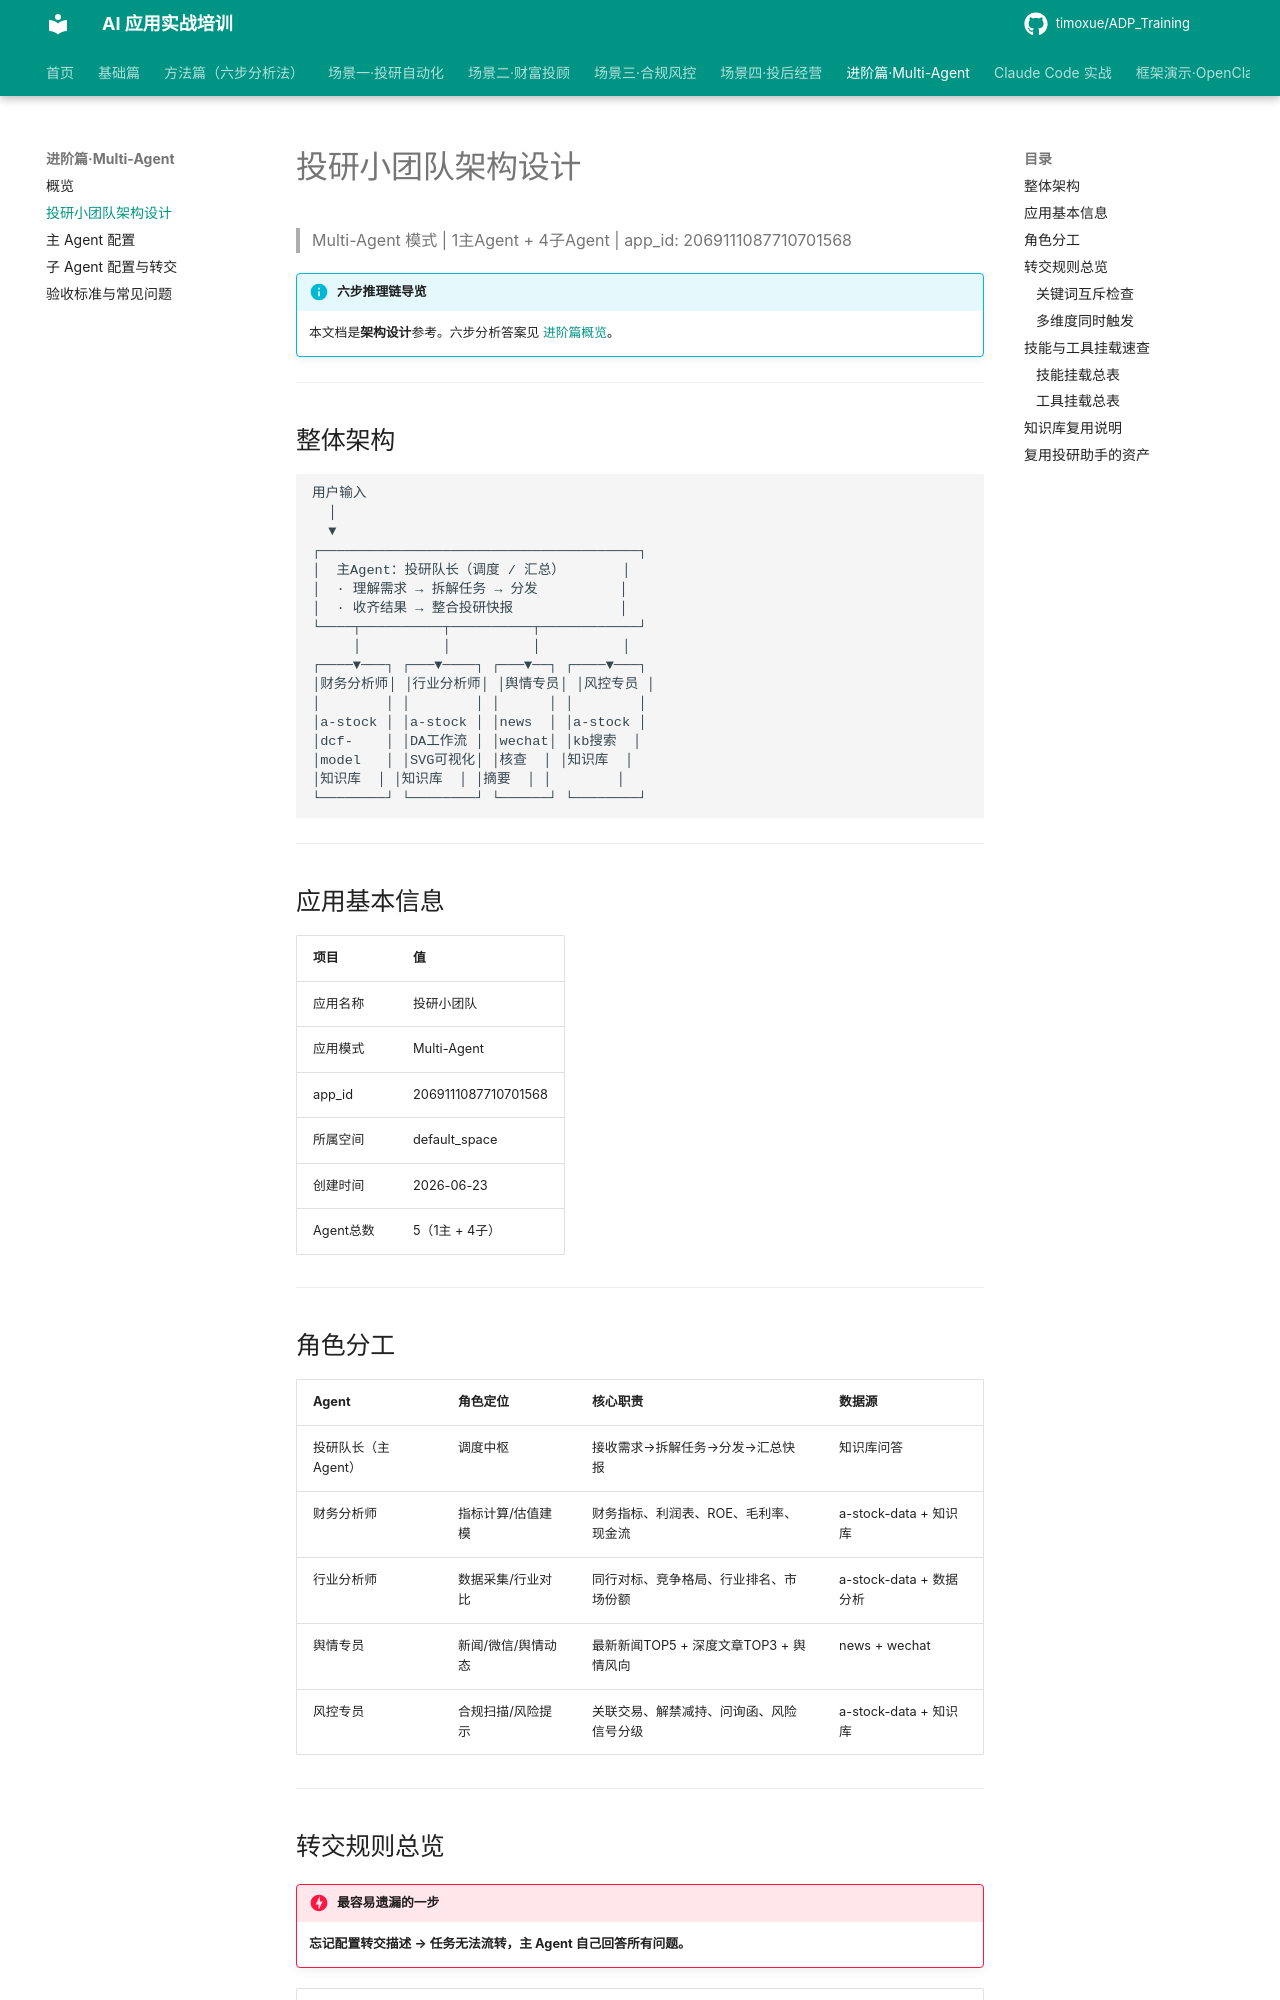

repository: timoxue/ADP_Training · page: 07-multi-agent/team-design/index.html · generator: mkdocs

# 投研小团队架构设计

> Multi-Agent 模式 | 1主Agent + 4子Agent | app_id: 2069111087710701568

!!! info "六步推理链导览"
    本文档是**架构设计**参考。六步分析答案见 [进阶篇概览](index.md)。

---

## 整体架构

```
用户输入
  │
  ▼
┌───────────────────────────────────────┐
│  主Agent：投研队长（调度 / 汇总）       │
│  · 理解需求 → 拆解任务 → 分发          │
│  · 收齐结果 → 整合投研快报             │
└────┬──────────┬──────────┬────────────┘
     │          │          │          │
┌────▼───┐ ┌───▼────┐ ┌───▼──┐ ┌────▼───┐
│财务分析师│ │行业分析师│ │舆情专员│ │风控专员 │
│        │ │        │ │      │ │        │
│a-stock │ │a-stock │ │news  │ │a-stock │
│dcf-    │ │DA工作流 │ │wechat│ │kb搜索  │
│model   │ │SVG可视化│ │核查  │ │知识库  │
│知识库  │ │知识库  │ │摘要  │ │        │
└────────┘ └────────┘ └──────┘ └────────┘
```

---

## 应用基本信息

| 项目 | 值 |
|------|-----|
| 应用名称 | 投研小团队 |
| 应用模式 | Multi-Agent |
| app_id | 2069111087710701568 |
| 所属空间 | default_space |
| 创建时间 | 2026-06-23 |
| Agent总数 | 5（1主 + 4子） |

---

## 角色分工

| Agent | 角色定位 | 核心职责 | 数据源 |
|-------|---------|---------|--------|
| 投研队长（主Agent） | 调度中枢 | 接收需求→拆解任务→分发→汇总快报 | 知识库问答 |
| 财务分析师 | 指标计算/估值建模 | 财务指标、利润表、ROE、毛利率、现金流 | a-stock-data + 知识库 |
| 行业分析师 | 数据采集/行业对比 | 同行对标、竞争格局、行业排名、市场份额 | a-stock-data + 数据分析 |
| 舆情专员 | 新闻/微信/舆情动态 | 最新新闻TOP5 + 深度文章TOP3 + 舆情风向 | news + wechat |
| 风控专员 | 合规扫描/风险提示 | 关联交易、解禁减持、问询函、风险信号分级 | a-stock-data + 知识库 |

---
